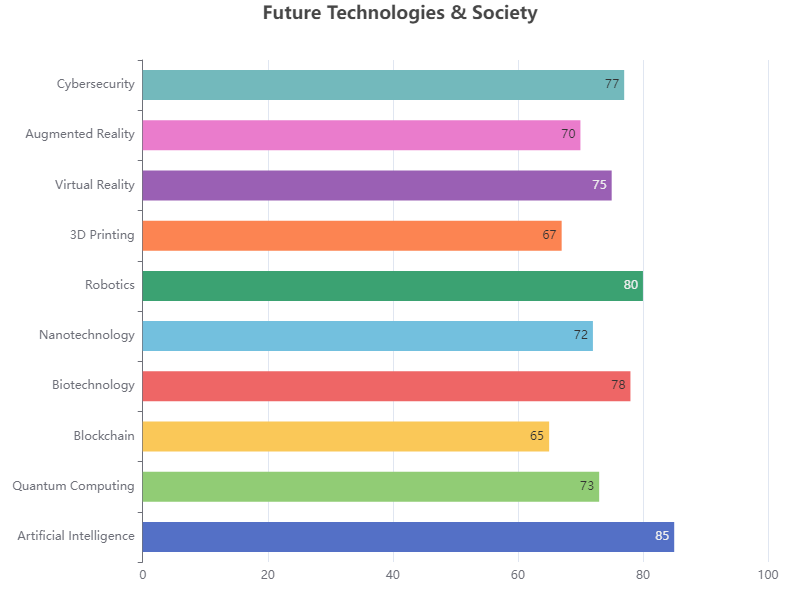

The data file committed next to this chart (first rows):
Topic, Value
Artificial Intelligence, 85
Quantum Computing, 73
Blockchain, 65
Biotechnology, 78
Nanotechnology, 72
Robotics, 80
3D Printing, 67
Virtual Reality, 75
Augmented Reality, 70
Cybersecurity, 77
